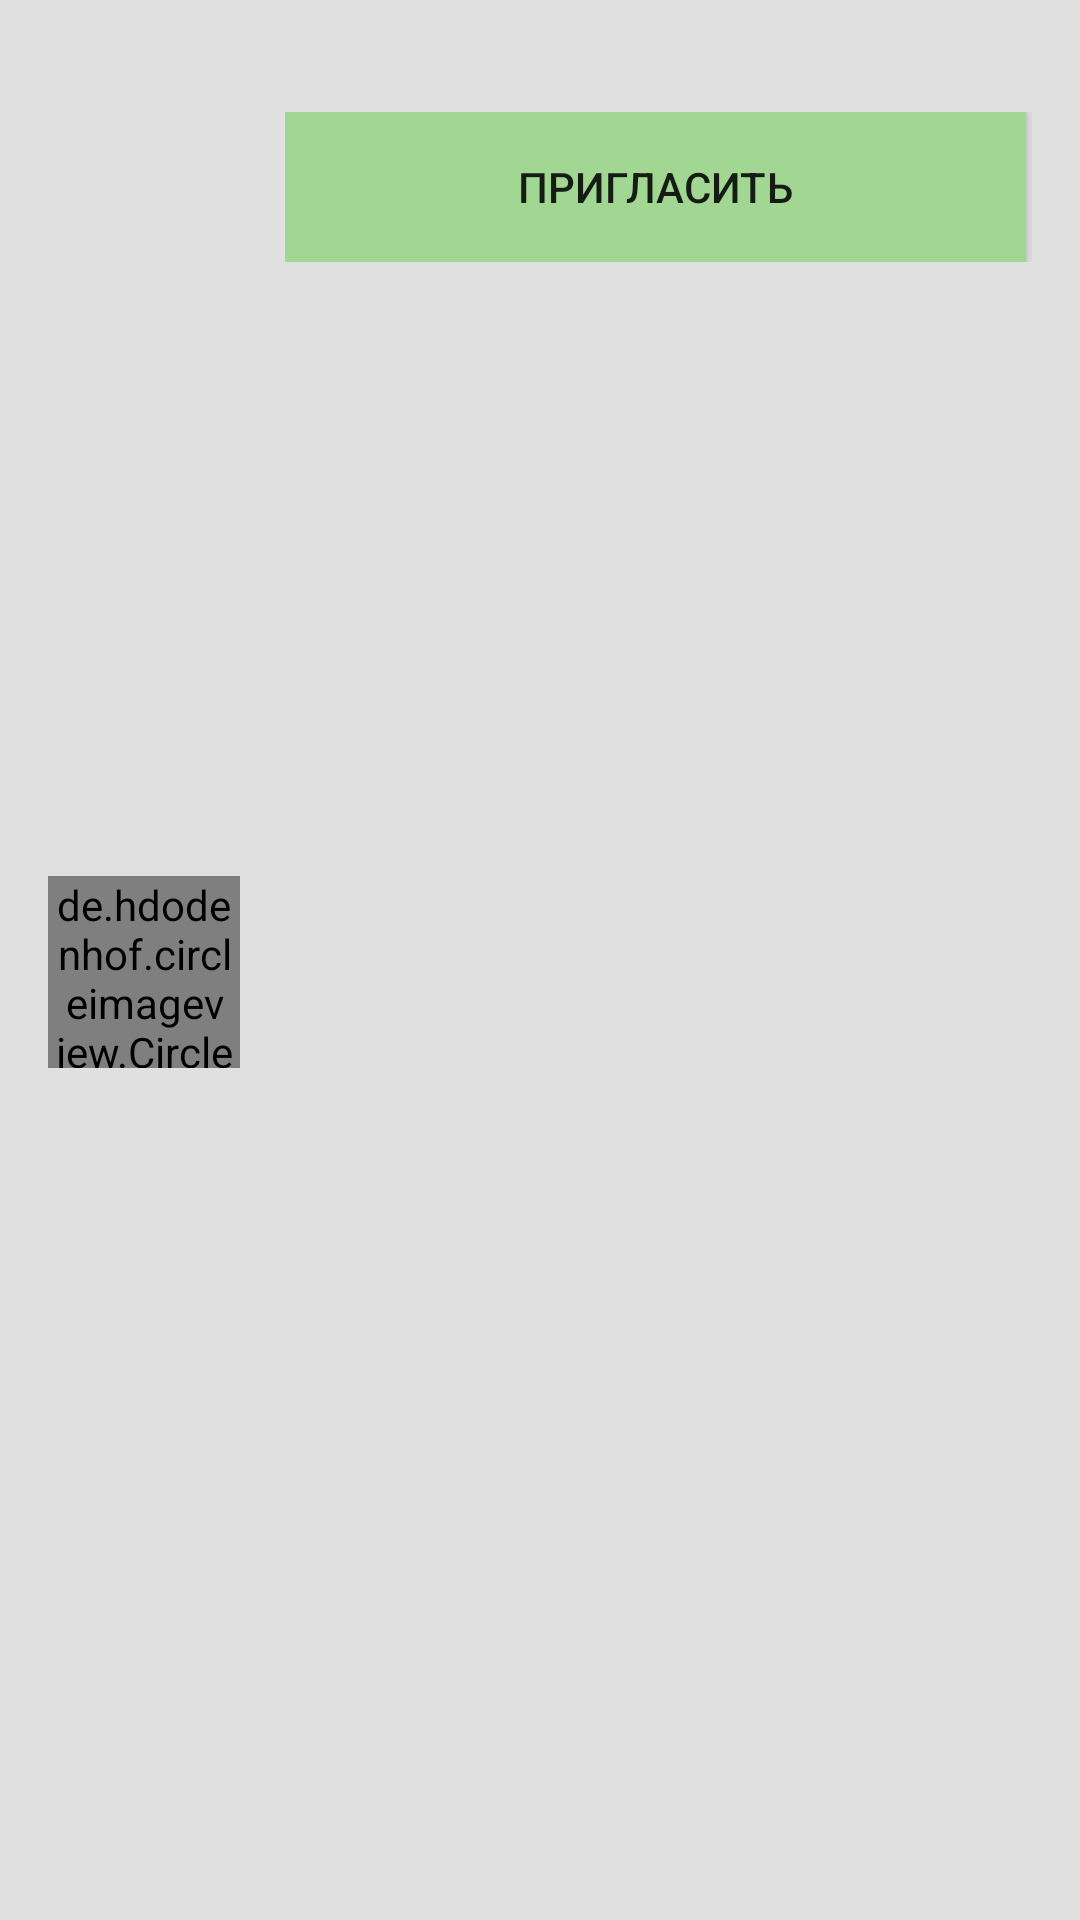

Android layout source for this screen:
<!-- AndroidManifest.xml: application theme AppTheme -->
<!-- res/layout/recycler_item_dialog_find_user.xml -->
<?xml version="1.0" encoding="utf-8"?>
<androidx.constraintlayout.widget.ConstraintLayout
    xmlns:android="http://schemas.android.com/apk/res/android"
    xmlns:app="http://schemas.android.com/apk/res-auto"
    xmlns:tools="http://schemas.android.com/tools"
    android:layout_width="match_parent"
    android:layout_height="wrap_content"
    android:layout_marginStart="5dp"
    android:layout_marginTop="5dp"
    android:layout_marginEnd="5dp"
    android:background="@color/lightGrey"
    android:paddingStart="16dp"
    android:paddingTop="8dp"
    android:paddingEnd="16dp">


    <de.hdodenhof.circleimageview.CircleImageView
        android:id="@+id/imgPhotoFindUser"
        android:layout_width="@dimen/account_photo_dim64"
        android:layout_height="@dimen/account_photo_dim64"
        android:layout_centerVertical="true"
        android:src="@drawable/ic_account_circle"
        app:layout_constraintBottom_toBottomOf="parent"
        app:layout_constraintStart_toStartOf="parent"
        app:layout_constraintTop_toTopOf="parent" />

    <TextView
        android:id="@+id/tvFindUserName"
        android:layout_width="wrap_content"
        android:layout_height="wrap_content"
        android:layout_marginStart="17dp"
        android:gravity="center"
        android:maxLines="1"
        android:textColor="#191919"
        android:textSize="18sp"
        app:layout_constraintStart_toEndOf="@+id/imgPhotoFindUser"
        app:layout_constraintTop_toTopOf="parent"
        tools:text="Тестовое Имя" />

    <LinearLayout
        android:id="@+id/lnForButtons"
        android:layout_width="0dp"
        android:layout_height="wrap_content"
        android:layout_marginStart="15dp"

        android:layout_marginTop="5dp"
        android:orientation="horizontal"
        app:layout_constraintEnd_toEndOf="parent"
        app:layout_constraintStart_toEndOf="@+id/imgPhotoFindUser"
        app:layout_constraintTop_toBottomOf="@+id/tvFindUserName">

        <Button
            android:id="@+id/btnSendInvite"
            android:layout_width="wrap_content"
            android:layout_height="50dp"
            android:layout_marginEnd="2dp"
            android:layout_weight="1"
            android:background="@color/colorPrimary"
            android:text="Пригласить"
             />



    </LinearLayout>

</androidx.constraintlayout.widget.ConstraintLayout>
<!-- resources referenced by this layout -->
<resources>
  <color name="colorPrimary">#A2D793</color>
     &gt;
  <color name="lightGrey">#E0E0E0</color>
  <dimen name="account_photo_dim64">64dp</dimen>
  <style name="AppTheme" parent="Theme.AppCompat.Light.NoActionBar">
          <item name="colorPrimary">@color/colorPrimary</item>
          <item name="colorPrimaryDark">@color/darkGrey</item>
          <item name="android:navigationBarColor">@color/darkGrey</item>
      </style>
  <color name="darkGrey">#454E4F</color>
</resources>
